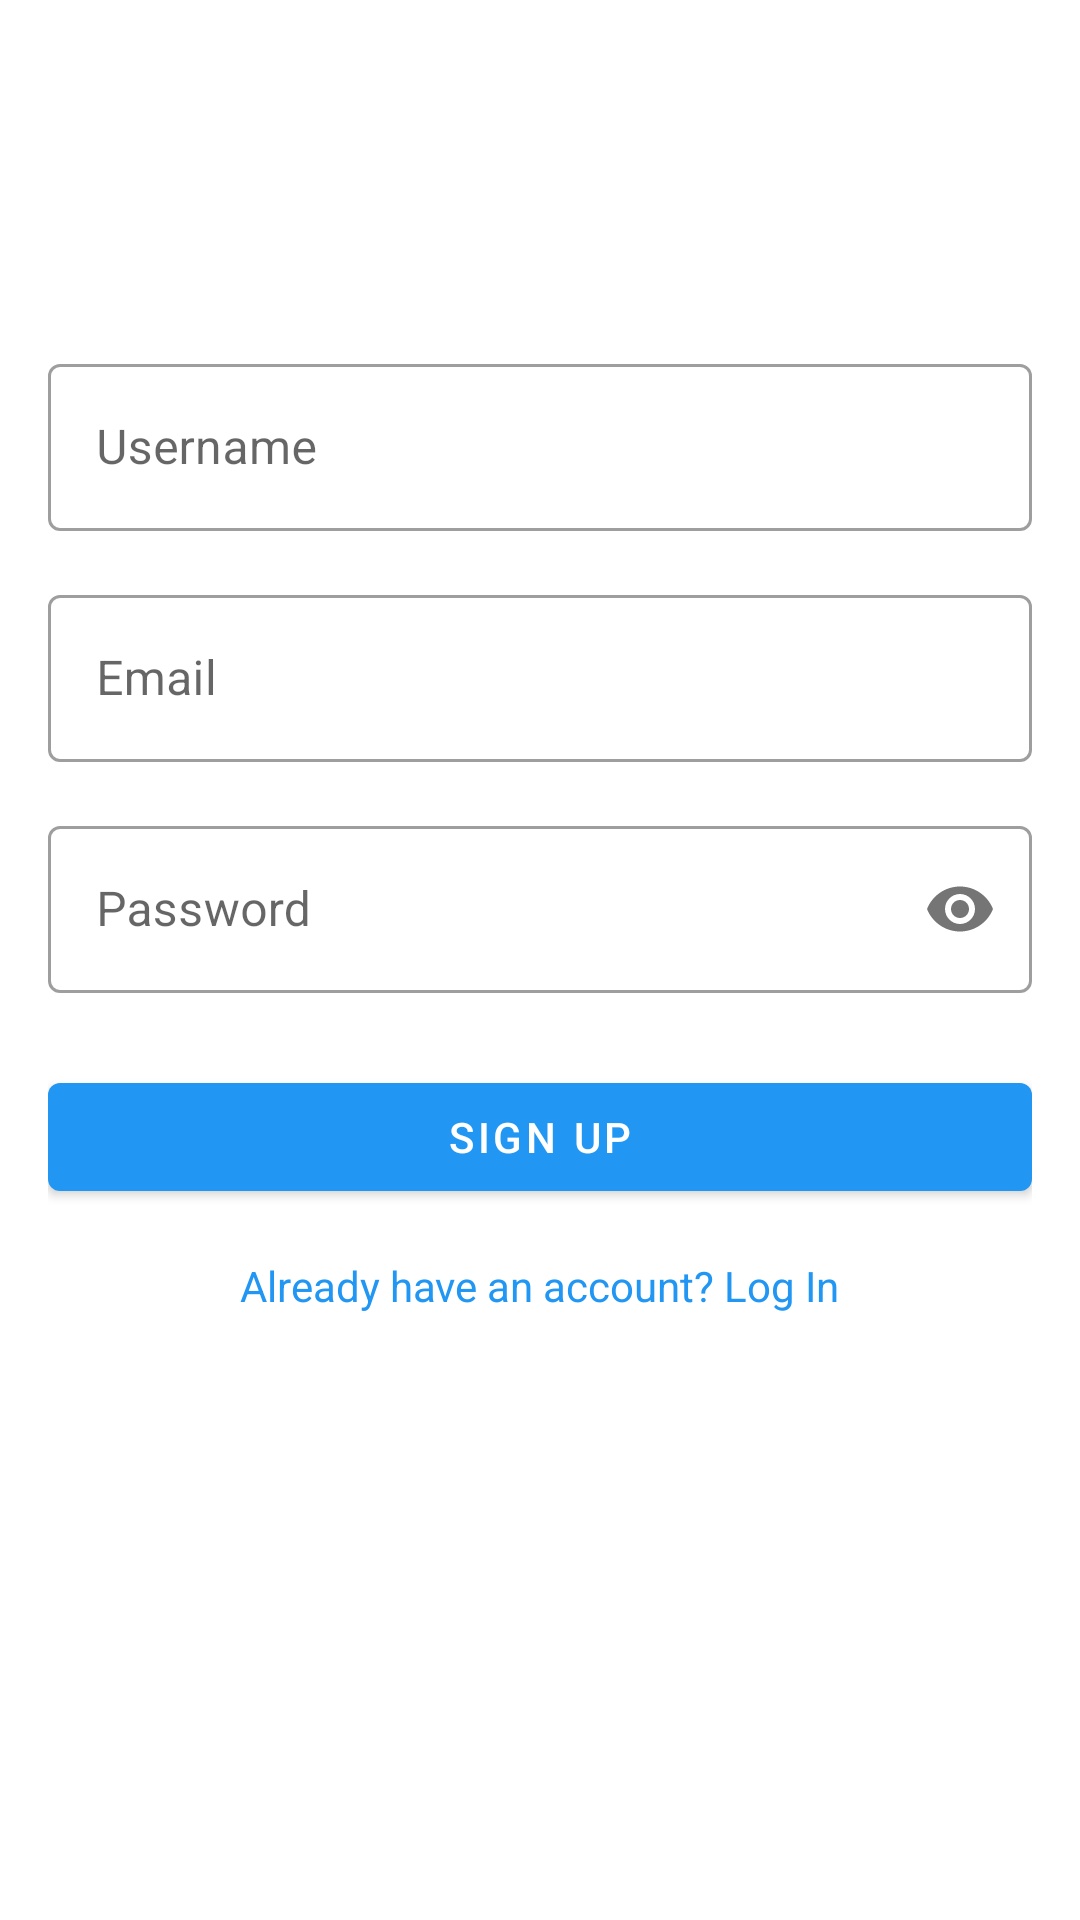

Android layout source for this screen:
<!-- AndroidManifest.xml: application theme Theme.Map -->
<!-- res/layout/activity_signup.xml -->
<?xml version="1.0" encoding="utf-8"?>
<androidx.constraintlayout.widget.ConstraintLayout xmlns:android="http://schemas.android.com/apk/res/android"
    xmlns:app="http://schemas.android.com/apk/res-auto"
    xmlns:tools="http://schemas.android.com/tools"
    android:layout_width="match_parent"
    android:layout_height="match_parent"
    android:padding="16dp"
    tools:context=".ui.auth.SignupActivity">

    <com.google.android.material.textfield.TextInputLayout
        android:id="@+id/username_layout"
        android:layout_width="0dp"
        android:layout_height="wrap_content"
        app:layout_constraintTop_toTopOf="parent"
        app:layout_constraintStart_toStartOf="parent"
        app:layout_constraintEnd_toEndOf="parent"
        android:layout_marginTop="100dp"
        style="@style/Widget.MaterialComponents.TextInputLayout.OutlinedBox">

        <com.google.android.material.textfield.TextInputEditText
            android:id="@+id/username_edit_text"
            android:layout_width="match_parent"
            android:layout_height="wrap_content"
            android:hint="Username"
            android:inputType="textPersonName"/>
    </com.google.android.material.textfield.TextInputLayout>

    <com.google.android.material.textfield.TextInputLayout
        android:id="@+id/email_layout_signup"
        android:layout_width="0dp"
        android:layout_height="wrap_content"
        app:layout_constraintTop_toBottomOf="@id/username_layout"
        app:layout_constraintStart_toStartOf="parent"
        app:layout_constraintEnd_toEndOf="parent"
        android:layout_marginTop="16dp"
        style="@style/Widget.MaterialComponents.TextInputLayout.OutlinedBox">

        <com.google.android.material.textfield.TextInputEditText
            android:id="@+id/email_edit_text_signup"
            android:layout_width="match_parent"
            android:layout_height="wrap_content"
            android:hint="Email"
            android:inputType="textEmailAddress"/>
    </com.google.android.material.textfield.TextInputLayout>

    <com.google.android.material.textfield.TextInputLayout
        android:id="@+id/password_layout_signup"
        android:layout_width="0dp"
        android:layout_height="wrap_content"
        app:layout_constraintTop_toBottomOf="@id/email_layout_signup"
        app:layout_constraintStart_toStartOf="parent"
        app:layout_constraintEnd_toEndOf="parent"
        android:layout_marginTop="16dp"
        app:passwordToggleEnabled="true"
        style="@style/Widget.MaterialComponents.TextInputLayout.OutlinedBox">

        <com.google.android.material.textfield.TextInputEditText
            android:id="@+id/password_edit_text_signup"
            android:layout_width="match_parent"
            android:layout_height="wrap_content"
            android:hint="Password"
            android:inputType="textPassword"/>
    </com.google.android.material.textfield.TextInputLayout>

    <Button
        android:id="@+id/signup_button"
        android:layout_width="0dp"
        android:layout_height="wrap_content"
        app:layout_constraintTop_toBottomOf="@id/password_layout_signup"
        app:layout_constraintStart_toStartOf="parent"
        app:layout_constraintEnd_toEndOf="parent"
        android:layout_marginTop="24dp"
        android:text="Sign Up"/>

    <TextView
        android:id="@+id/go_to_login_text_view"
        android:layout_width="wrap_content"
        android:layout_height="wrap_content"
        app:layout_constraintTop_toBottomOf="@id/signup_button"
        app:layout_constraintStart_toStartOf="parent"
        app:layout_constraintEnd_toEndOf="parent"
        android:layout_marginTop="16dp"
        android:text="Already have an account? Log In"
        android:textColor="?attr/colorPrimary"/>

</androidx.constraintlayout.widget.ConstraintLayout>
<!-- resources referenced by this layout -->
<resources>
  <style name="Theme.Map" parent="Theme.MaterialComponents.DayNight.DarkActionBar">
          <item name="colorPrimary">@color/colorPrimary</item>
          <item name="colorPrimaryDark">@color/colorPrimaryDark</item>
          <item name="colorAccent">@color/colorAccent</item>
          
          <item name="colorPrimaryVariant">@color/purple_700</item>
          <item name="colorOnPrimary">@color/white</item>
          
          <item name="colorSecondary">@color/teal_200</item>
          <item name="colorSecondaryVariant">@color/teal_700</item>
          <item name="colorOnSecondary">@color/black</item>
          
          <item name="android:statusBarColor">?attr/colorPrimaryVariant</item>
          
      </style>
  <color name="colorPrimary">#2196F3</color>
  <color name="colorPrimaryDark">#1976D2</color>
  <color name="colorAccent">#FF4081</color>
  <color name="purple_700">#FF3700B3</color>
  <color name="white">#FFFFFFFF</color>
  <color name="teal_200">#FF03DAC5</color>
  <color name="teal_700">#FF018786</color>
  <color name="black">#FF000000</color>
</resources>
